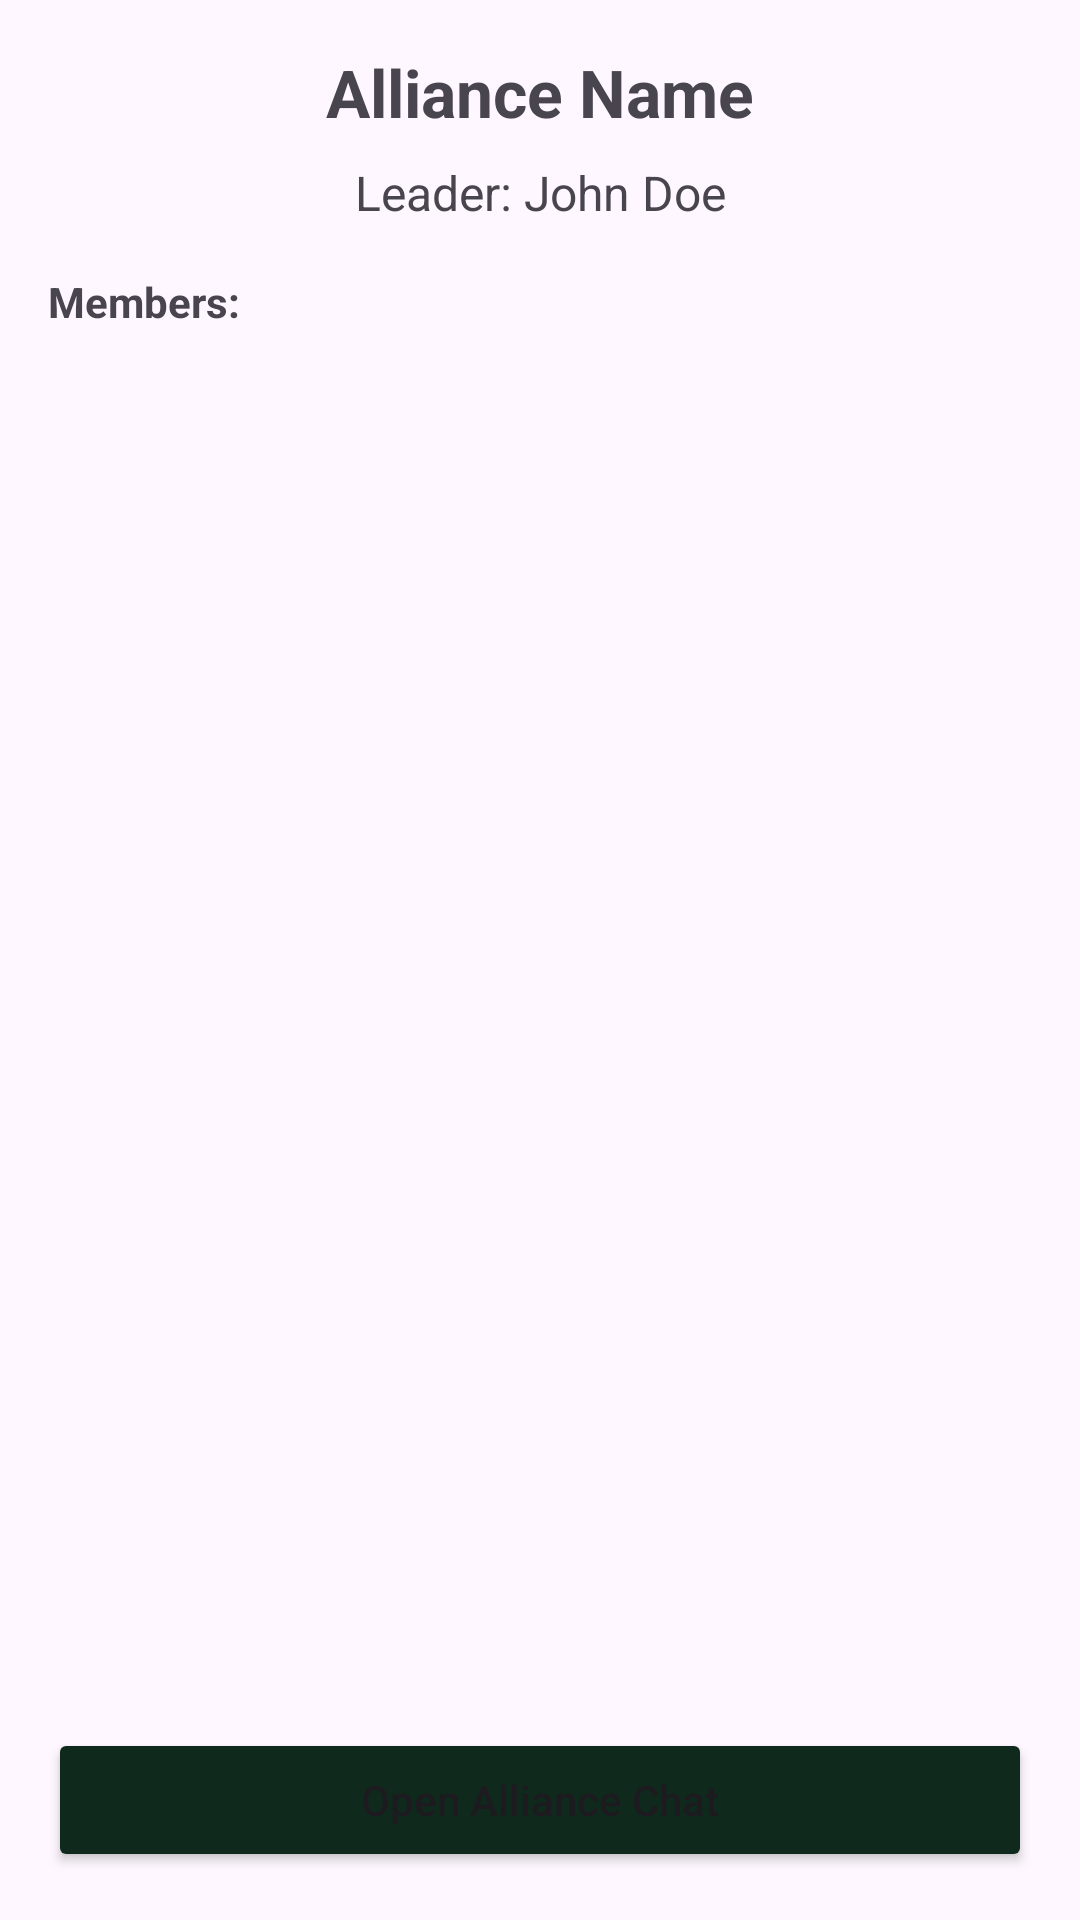

Produce the Android XML layout that renders to this screen, including the resource entries it uses.
<!-- AndroidManifest.xml: application theme Theme.HabitQuest -->
<!-- res/layout/fragment_alliance_details.xml -->
<?xml version="1.0" encoding="utf-8"?>
<LinearLayout xmlns:android="http://schemas.android.com/apk/res/android"
    android:layout_width="match_parent"
    android:layout_height="match_parent"
    android:orientation="vertical"
    android:padding="16dp">

    <TextView
        android:id="@+id/tvAllianceName"
        android:layout_width="match_parent"
        android:layout_height="wrap_content"
        android:text="Alliance Name"
        android:textSize="22sp"
        android:textStyle="bold"
        android:gravity="center_horizontal"
        android:paddingBottom="8dp" />

    <TextView
        android:id="@+id/tvAllianceLeader"
        android:layout_width="match_parent"
        android:layout_height="wrap_content"
        android:text="Leader: John Doe"
        android:textSize="16sp"
        android:gravity="center_horizontal"
        android:paddingBottom="16dp" />

    <TextView
        android:layout_width="match_parent"
        android:layout_height="wrap_content"
        android:text="Members:"
        android:textStyle="bold"
        android:paddingBottom="4dp" />

    <androidx.recyclerview.widget.RecyclerView
        android:id="@+id/rvAllianceMembers"
        android:layout_width="match_parent"
        android:layout_height="0dp"
        android:layout_weight="1"
        android:scrollbars="vertical" />

    <Button
        android:id="@+id/btnStartMission"
        android:layout_width="match_parent"
        android:layout_height="wrap_content"
        android:text="Start Special Mission"
        android:textAllCaps="false"
        android:layout_marginTop="12dp"
        android:backgroundTint="@color/darkGreen"
        android:visibility="gone" />

    <Button
        android:id="@+id/btnOpenChat"
        android:layout_width="match_parent"
        android:layout_height="wrap_content"
        android:text="Open Alliance Chat"
        android:textAllCaps="false"
        android:layout_marginTop="12dp"
        android:backgroundTint="@color/darkGreen" />


    <Button
        android:id="@+id/btnInviteMembers"
        android:layout_width="match_parent"
        android:layout_height="wrap_content"
        android:text="Invite Members"
        android:textAllCaps="false"
        android:layout_marginTop="12dp"
        android:visibility="gone"
        android:backgroundTint="@color/darkGreen" />

    <Button
        android:id="@+id/btnLeaveAlliance"
        android:layout_width="match_parent"
        android:layout_height="wrap_content"
        android:text="Leave Alliance"
        android:textAllCaps="false"
        android:layout_marginTop="12dp"
        android:visibility="gone"
        android:backgroundTint="@color/darkGreen" />

    <Button
        android:id="@+id/btnDisbandAlliance"
        android:layout_width="match_parent"
        android:layout_height="wrap_content"
        android:text="Disband Alliance"
        android:textAllCaps="false"
        android:layout_marginTop="8dp"
        android:backgroundTint="@color/darkGreen"
        android:visibility="gone" />

</LinearLayout>
<!-- resources referenced by this layout -->
<resources>
  <color name="darkGreen">#0F2A1D</color>
  <style name="Theme.HabitQuest" parent="Base.Theme.HabitQuest" />
  <style name="Base.Theme.HabitQuest" parent="Theme.Material3.Light.NoActionBar">
          
          <item name="colorPrimary">@color/colorPrimary</item>
  
          
          <item name="toolbarStyle">@style/Widget.HabitQuest.Toolbar</item>
  
          
          <item name="android:statusBarColor">@color/toolbar_bg</item>
          <item name="android:windowLightStatusBar">true</item>
  
          <item name="actionOverflowButtonStyle">@style/OverflowButtonStyle</item>
  
      </style>
  <color name="colorPrimary">#064E3B</color>
  <style name="Widget.HabitQuest.Toolbar" parent="Widget.Material3.Toolbar">
          <item name="android:background">@color/toolbar_bg</item>
          <item name="titleTextAppearance">@style/TextAppearance.HabitQuest.ToolbarTitle</item>
          <item name="subtitleTextAppearance">@style/TextAppearance.HabitQuest.ToolbarSubtitle</item>
          <item name="navigationIconTint">@color/onToolbar</item>
          <item name="titleCentered">true</item>
          <item name="popupMenuStyle">@style/ThemeOverlay.HabitQuest.ToolbarMenu</item>
      </style>
  <color name="toolbar_bg">#242424</color>
  <style name="OverflowButtonStyle" parent="Widget.AppCompat.ActionButton.Overflow">
          <item name="android:tint">@android:color/white</item>
      </style>
  <style name="TextAppearance.HabitQuest.ToolbarTitle" parent="TextAppearance.Material3.TitleLarge">
          <item name="fontFamily">@font/poppins_medium</item>
          <item name="android:textColor">@color/onToolbar</item>
      </style>
  <style name="TextAppearance.HabitQuest.ToolbarSubtitle" parent="TextAppearance.Material3.BodyMedium">
          <item name="fontFamily">@font/poppins</item>
          <item name="android:textColor">@color/onToolbar</item>
      </style>
  <color name="onToolbar">#009688</color>
  <style name="ThemeOverlay.HabitQuest.ToolbarMenu" parent="ThemeOverlay.Material3.Light">
          <item name="colorSurface">@color/toolbar_bg</item>
          <item name="backgroundColor">@color/colorPrimary</item>
          <item name="colorOnSurface">@color/onToolbar</item>
      </style>
</resources>
